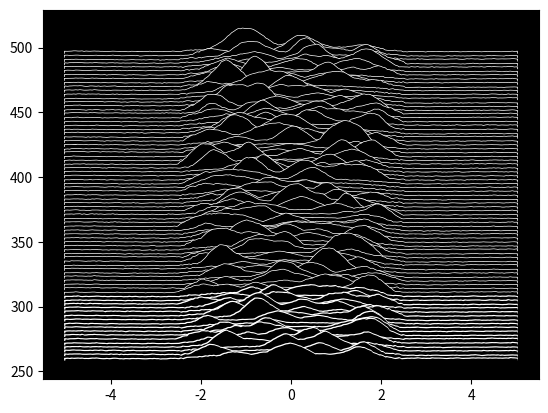

Reproduce this figure in Python.
import matplotlib.pyplot as plt
import numpy as np
from scipy import signal

# Number of curves to plot
curves_no = 80

# Curve vertical spacing
curve_v_space = 3

# Maximum munber of peaks in the center
max_peaks = 8
# Maximum parabolic peak amplitude
max_parab_peak_amplitude = 0.02
# Maximum pointy peak amplitude
max_point_peak_amplitude = 0.5
# Max peak width
max_peak_width = 15

# Space between the ends and the central wavy part
parab_sides = 55

# Vertical spacing
v_space = 15

# Number of points in time
time_points = 220

# How much to shift the curves up (needed for proper filling the sapce below curves)
move_up = 500

# Generate X axis numbers
t = np.linspace(-5, 5, time_points)

y_min = move_up
y_max = 0

for i in range(curves_no):

	# Generate oscillations
	y = 0.1*np.sin(15*t + 10) + 0.1*np.sin(2*t + 5) + 0.1*np.sin(t+1)

	# Generate central part
	parab = - 0.6 * t**2
	parab[0:parab_sides] = parab[parab_sides]
	parab[-parab_sides:] = parab[-parab_sides]

	# Generate central noise
	parab_noise = np.sin(np.random.normal(0, 0.1, time_points) * t)
	parab_noise[0:parab_sides] = parab_noise[parab_sides]
	parab_noise[-parab_sides:] = parab_noise[-parab_sides]

	# Generate peaks in the centre
	peak_sum = np.zeros((time_points))
	for j in range(int(np.random.uniform(max_peaks/2, max_peaks, 1))):
		peak_time = int(np.random.uniform(0+parab_sides*1.2, time_points-parab_sides*1.2, 1))

		peak_width = int(np.random.uniform(max_peak_width/2, max_peak_width, 1))

		peak_t = np.linspace(peak_time - peak_width, peak_time+peak_width, peak_width*2)
		peak_parab = np.zeros((time_points))
		# Peak is an upwardly pointing parabola
		peak_parab[peak_time - peak_width : peak_time+peak_width] = - np.random.uniform(0, max_parab_peak_amplitude, 1) * (peak_t - peak_time)**2 - np.random.uniform(max_point_peak_amplitude/4, max_point_peak_amplitude, 1) * np.abs(peak_t - peak_time)
		#peak_parab[peak_time - peak_width : peak_time+peak_width] = -np.abs(peak_t - peak_time) * 2
		min_peak = min(peak_parab)
		peak_parab[peak_time - peak_width : peak_time+peak_width] -= min_peak

		peak_sum += peak_parab


	#Make random noise
	s = np.random.normal(0,0.1,time_points)

	y = y + s + parab + parab_noise - i*curve_v_space + peak_sum + move_up

	# Plot the curve in the right order
	plt.plot(t, y, c = 'w', lw = 2, zorder = i)

	ax = plt.gca()

	# Fill with black below the curve
	ax.fill_between(t, y, interpolate=True, color='black', zorder = i)

	# Track max and min values
	if min(y) < y_min:
		y_min = min(y)
	if max(y) > y_max:
		y_max = max(y)


# Change background to balck
ax.patch.set_facecolor('black')

#Set plot limits
plt.ylim((y_min - v_space, y_max + v_space))

# Show final plot
plt.show()